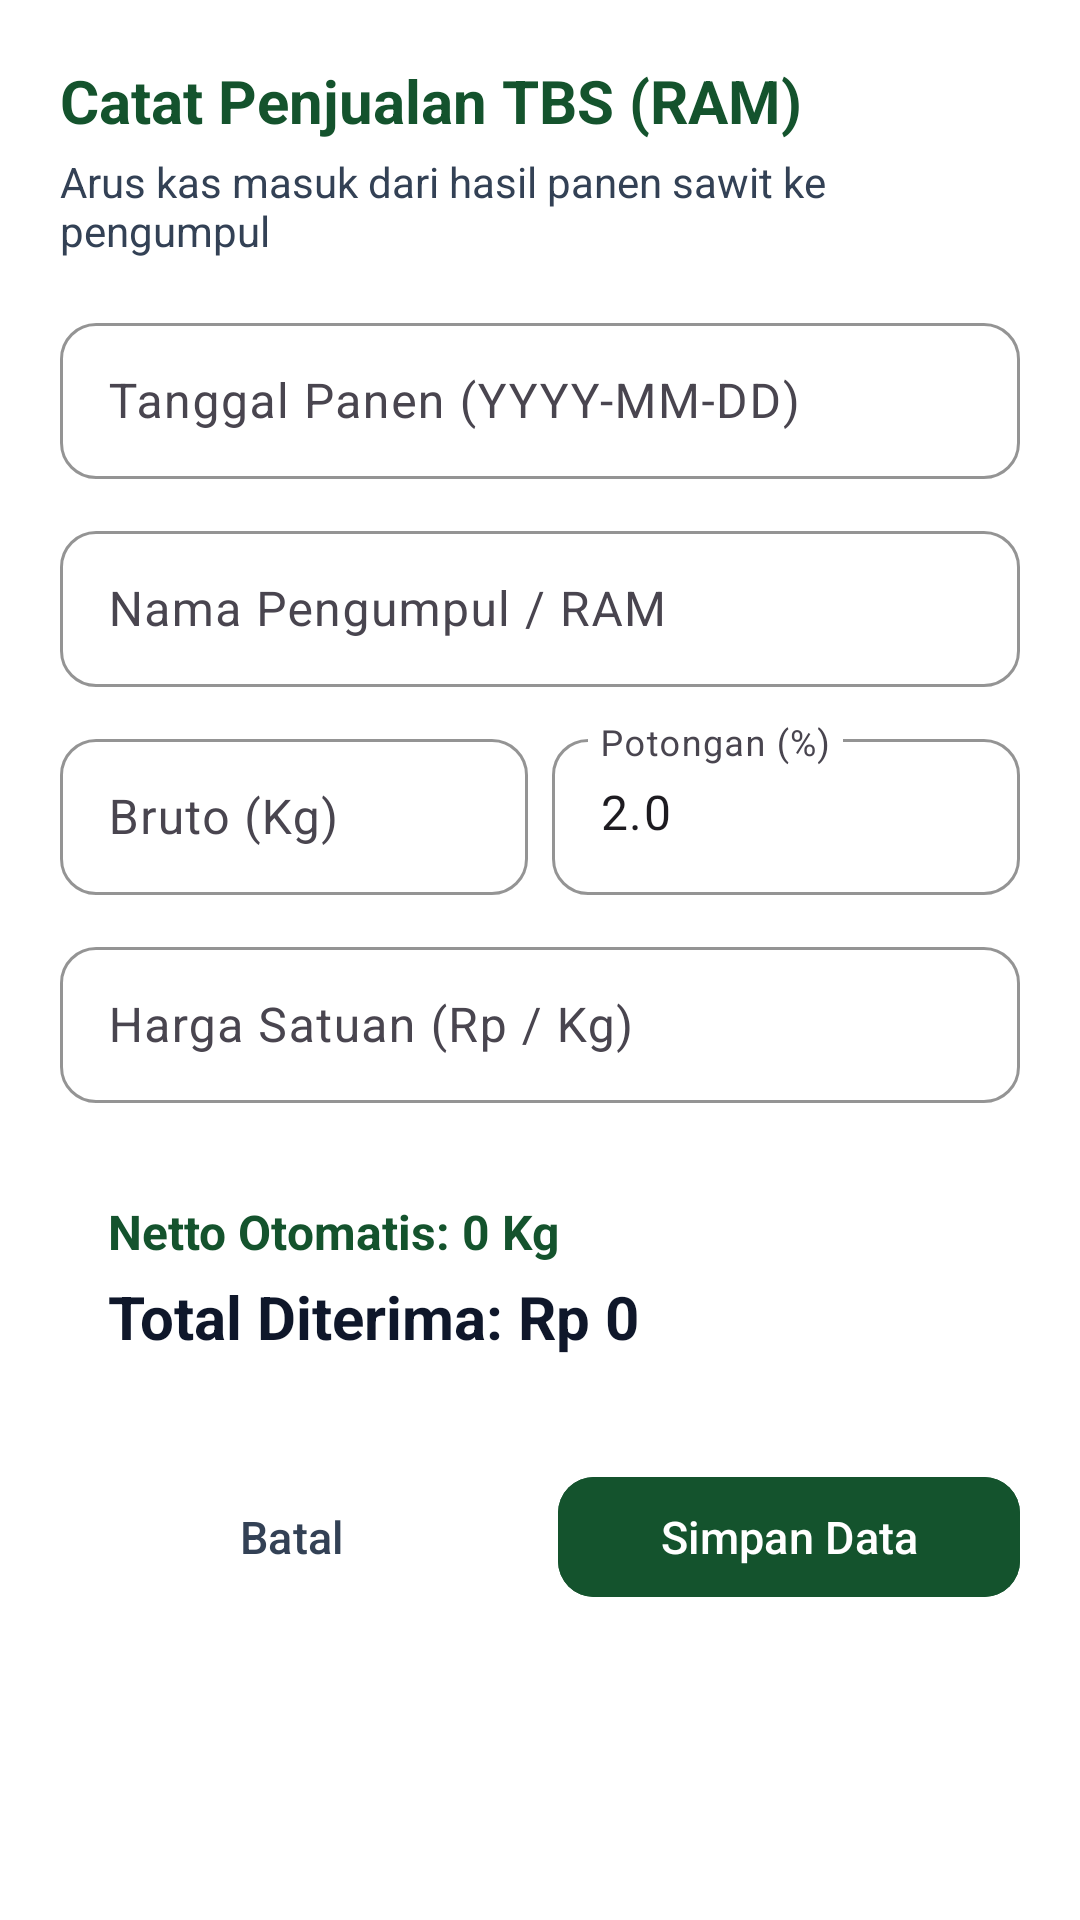

Here is an Android app screen rendered from its layout file. Give the layout XML and the strings, colors and styles it references.
<!-- AndroidManifest.xml: application theme Theme.PetaniSawit -->
<!-- res/layout/dialog_input_panen.xml -->
<?xml version="1.0" encoding="utf-8"?>
<ScrollView 
    xmlns:android="http://schemas.android.com/apk/res/android"
    xmlns:app="http://schemas.android.com/apk/res-auto"
    android:layout_width="match_parent"
    android:layout_height="wrap_content"
    android:fillViewport="true"
    android:background="@color/surface_card">

    <LinearLayout
        android:layout_width="match_parent"
        android:layout_height="wrap_content"
        android:orientation="vertical"
        android:padding="@dimen/spacing_large">

        <TextView
            android:layout_width="match_parent"
            android:layout_height="wrap_content"
            android:text="Catat Penjualan TBS (RAM)"
            android:textSize="@dimen/text_title"
            android:textStyle="bold"
            android:textColor="@color/sawit_primary" />

        <TextView
            android:layout_width="match_parent"
            android:layout_height="wrap_content"
            android:layout_marginTop="@dimen/spacing_xxsmall"
            android:text="Arus kas masuk dari hasil panen sawit ke pengumpul"
            android:textSize="@dimen/text_body_small"
            android:textColor="@color/text_secondary" />

        
        <com.google.android.material.textfield.TextInputLayout
            android:layout_width="match_parent"
            android:layout_height="wrap_content"
            android:layout_marginTop="@dimen/spacing_medium"
            android:hint="Tanggal Panen (YYYY-MM-DD)">
            <com.google.android.material.textfield.TextInputEditText
                android:id="@+id/etTglPanen"
                android:layout_width="match_parent"
                android:layout_height="@dimen/input_field_min_height"
                android:inputType="date"
                android:textSize="@dimen/text_body_large" />
        </com.google.android.material.textfield.TextInputLayout>

        
        <com.google.android.material.textfield.TextInputLayout
            android:layout_width="match_parent"
            android:layout_height="wrap_content"
            android:layout_marginTop="@dimen/spacing_small"
            android:hint="Nama Pengumpul / RAM">
            <com.google.android.material.textfield.TextInputEditText
                android:id="@+id/etNamaRAM"
                android:layout_width="match_parent"
                android:layout_height="@dimen/input_field_min_height"
                android:inputType="textCapWords"
                android:textSize="@dimen/text_body_large" />
        </com.google.android.material.textfield.TextInputLayout>

        
        <LinearLayout
            android:layout_width="match_parent"
            android:layout_height="wrap_content"
            android:layout_marginTop="@dimen/spacing_small"
            android:orientation="horizontal">

            <com.google.android.material.textfield.TextInputLayout
                android:layout_width="0dp"
                android:layout_height="wrap_content"
                android:layout_weight="1"
                android:layout_marginEnd="@dimen/spacing_xsmall"
                android:hint="Bruto (Kg)">
                <com.google.android.material.textfield.TextInputEditText
                    android:id="@+id/etBrutoKg"
                    android:layout_width="match_parent"
                    android:layout_height="@dimen/input_field_min_height"
                    android:inputType="numberDecimal"
                    android:textSize="@dimen/text_body_large" />
            </com.google.android.material.textfield.TextInputLayout>

            <com.google.android.material.textfield.TextInputLayout
                android:layout_width="0dp"
                android:layout_height="wrap_content"
                android:layout_weight="1"
                android:hint="Potongan (%)">
                <com.google.android.material.textfield.TextInputEditText
                    android:id="@+id/etPotPersen"
                    android:layout_width="match_parent"
                    android:layout_height="@dimen/input_field_min_height"
                    android:inputType="numberDecimal"
                    android:text="2.0"
                    android:textSize="@dimen/text_body_large" />
            </com.google.android.material.textfield.TextInputLayout>
        </LinearLayout>

        
        <com.google.android.material.textfield.TextInputLayout
            android:layout_width="match_parent"
            android:layout_height="wrap_content"
            android:layout_marginTop="@dimen/spacing_small"
            android:hint="Harga Satuan (Rp / Kg)">
            <com.google.android.material.textfield.TextInputEditText
                android:id="@+id/etHargaKg"
                android:layout_width="match_parent"
                android:layout_height="@dimen/input_field_min_height"
                android:inputType="number"
                android:textSize="@dimen/text_body_large" />
        </com.google.android.material.textfield.TextInputLayout>

        
        <LinearLayout
            android:layout_width="match_parent"
            android:layout_height="wrap_content"
            android:layout_marginTop="@dimen/spacing_medium"
            android:background="@drawable/bg_metric_box"
            android:orientation="vertical"
            android:padding="@dimen/spacing_medium">

            <TextView
                android:id="@+id/tvPreviewNetto"
                android:layout_width="match_parent"
                android:layout_height="wrap_content"
                android:text="Netto Otomatis: 0 Kg"
                android:textColor="@color/sawit_primary"
                android:textSize="@dimen/text_body_large"
                android:textStyle="bold" />

            <TextView
                android:id="@+id/tvPreviewTotalDiterima"
                android:layout_width="match_parent"
                android:layout_height="wrap_content"
                android:layout_marginTop="@dimen/spacing_xxsmall"
                android:text="Total Diterima: Rp 0"
                android:textColor="@color/text_primary"
                android:textSize="@dimen/text_title"
                android:textStyle="bold" />
        </LinearLayout>

        
        <LinearLayout
            android:layout_width="match_parent"
            android:layout_height="wrap_content"
            android:layout_marginTop="@dimen/spacing_large"
            android:orientation="horizontal">

            <com.google.android.material.button.MaterialButton
                android:id="@+id/btnBatalPanen"
                style="@style/Widget.Material3.Button.TextButton"
                android:layout_width="0dp"
                android:layout_height="wrap_content"
                android:layout_weight="1"
                android:minHeight="@dimen/min_touch_target_size"
                android:text="@string/btn_batal"
                android:textColor="@color/text_secondary"
                android:textSize="@dimen/text_body_regular" />

            <Space
                android:layout_width="@dimen/spacing_small"
                android:layout_height="wrap_content" />

            <com.google.android.material.button.MaterialButton
                android:id="@+id/btnSimpanPanen"
                android:layout_width="0dp"
                android:layout_height="wrap_content"
                android:layout_weight="1"
                android:minHeight="@dimen/min_touch_target_size"
                android:backgroundTint="@color/sawit_primary"
                android:text="@string/btn_simpan"
                android:textColor="@color/text_on_primary"
                android:textSize="@dimen/text_body_regular" />
        </LinearLayout>
    </LinearLayout>
</ScrollView>
<!-- resources referenced by this layout -->
<resources>
  <color name="sawit_primary">#14532D</color>
  <color name="surface_card">#FFFFFF</color>
  <color name="text_on_primary">#FFFFFF</color>
  <color name="text_primary">#0F172A</color>
  <color name="text_secondary">#334155</color>
  <dimen name="input_field_min_height">52dp</dimen>
  <dimen name="min_touch_target_size">48dp</dimen>
  <dimen name="spacing_large">20dp</dimen>
  <dimen name="spacing_medium">16dp</dimen>
  <dimen name="spacing_small">12dp</dimen>
  <dimen name="spacing_xsmall">8dp</dimen>
  <dimen name="spacing_xxsmall">4dp</dimen>
  <dimen name="text_body_large">16sp</dimen>
  <dimen name="text_body_regular">15sp</dimen>
  <dimen name="text_body_small">14sp</dimen>
  <dimen name="text_title">20sp</dimen>
  <string name="btn_batal">Batal</string>
  <string name="btn_simpan">Simpan Data</string>
  <style name="Theme.PetaniSawit" parent="Theme.Material3.Light.NoActionBar">
          <item name="colorPrimary">@color/sawit_primary</item>
          <item name="colorOnPrimary">@color/text_on_primary</item>
          <item name="colorSecondary">@color/sawit_secondary</item>
          <item name="android:statusBarColor">@color/sawit_primary_variant</item>
          <item name="android:navigationBarColor">@color/surface_card</item>
          <item name="android:windowLightNavigationBar">true</item>
  
          
          <item name="materialButtonStyle">@style/Widget.PetaniSawit.Button</item>
          <item name="textInputStyle">@style/Widget.PetaniSawit.TextInputLayout</item>
      </style>
  <color name="sawit_secondary">#16A34A</color>
  <color name="sawit_primary_variant">#0B3B20</color>
  <style name="Widget.PetaniSawit.Button" parent="Widget.Material3.Button">
          <item name="android:minHeight">@dimen/min_touch_target_size</item>
          <item name="android:minWidth">@dimen/min_touch_target_size</item>
          <item name="android:textSize">@dimen/text_body_regular</item>
          <item name="cornerRadius">12dp</item>
      </style>
  <style name="Widget.PetaniSawit.TextInputLayout" parent="Widget.Material3.TextInputLayout.OutlinedBox">
          <item name="boxStrokeColor">@color/sawit_primary</item>
          <item name="boxCornerRadiusTopStart">12dp</item>
          <item name="boxCornerRadiusTopEnd">12dp</item>
          <item name="boxCornerRadiusBottomStart">12dp</item>
          <item name="boxCornerRadiusBottomEnd">12dp</item>
      </style>
</resources>
